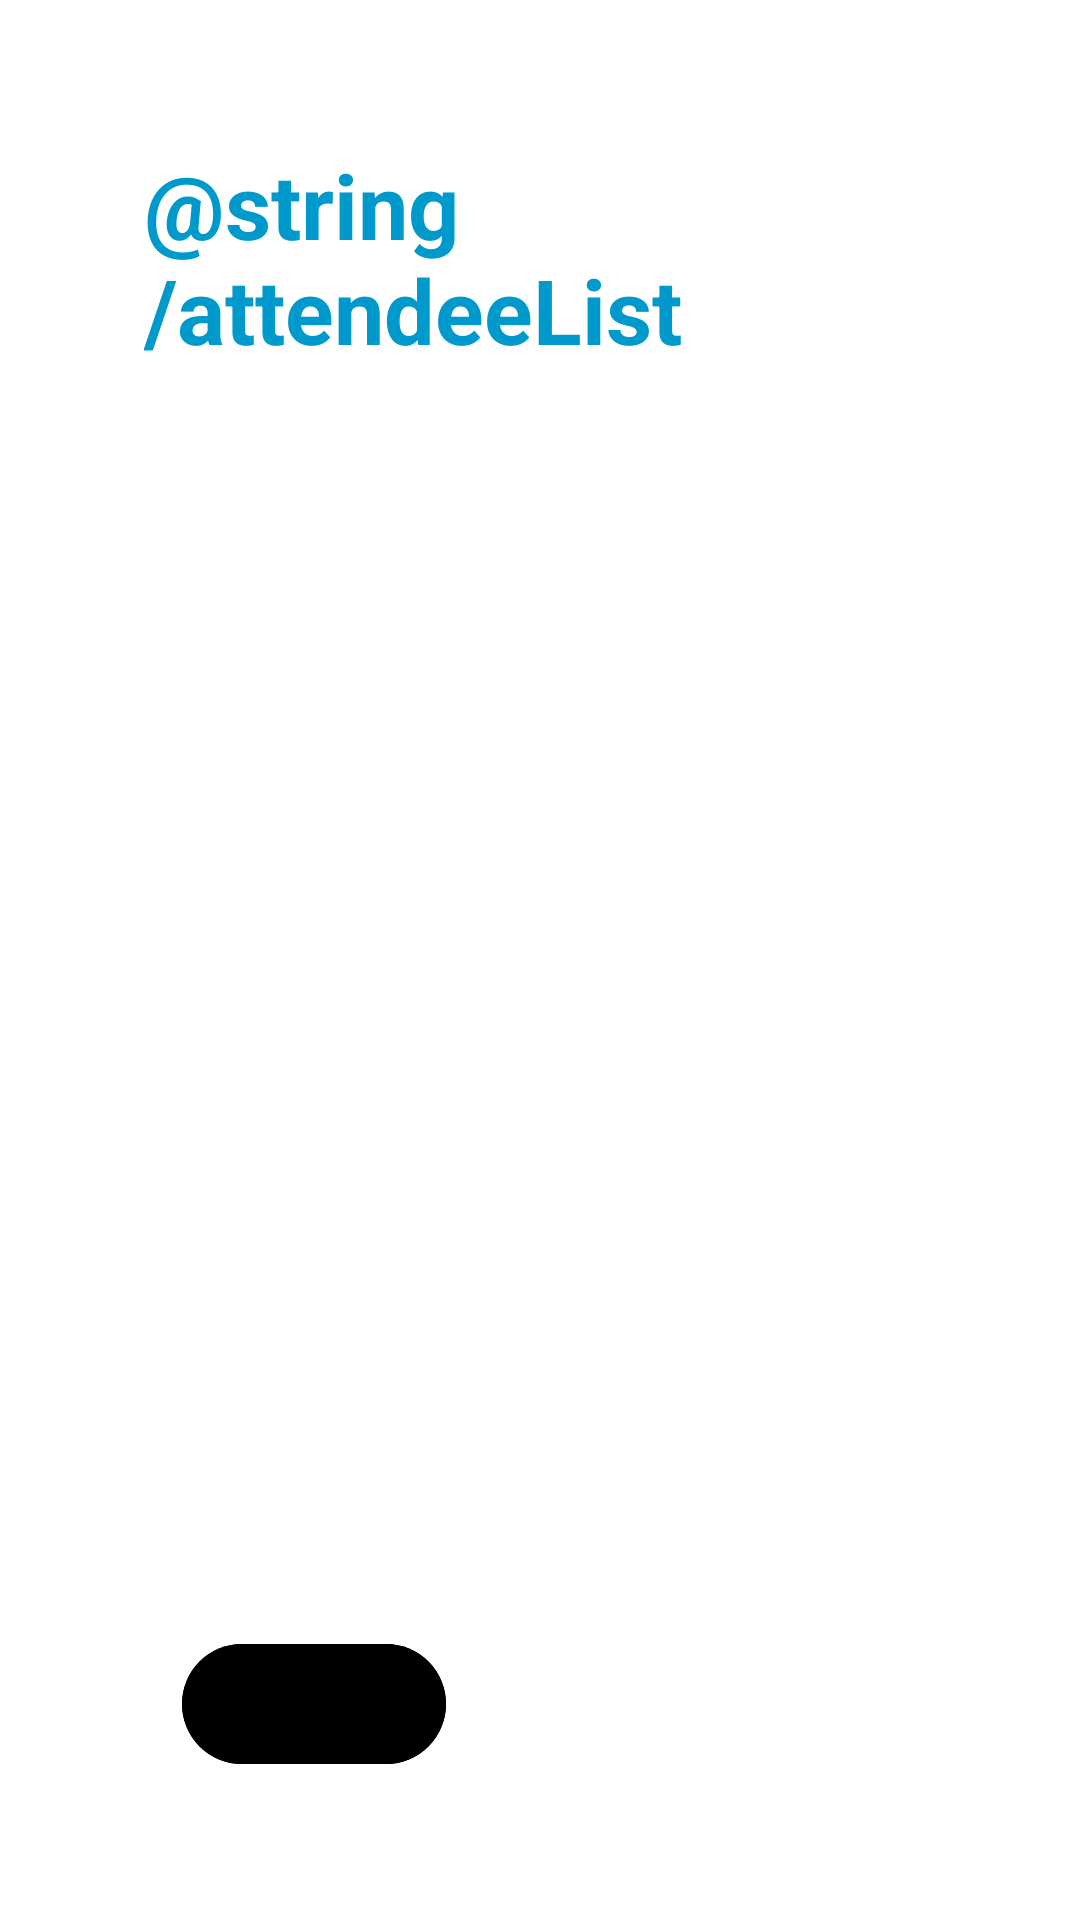

Reconstruct the res/layout file that produces this screen, plus the resources it refers to.
<!-- AndroidManifest.xml: application theme Theme.Local_Loop -->
<!-- res/layout/activity_attendee_list.xml -->
<?xml version="1.0" encoding="utf-8"?>
<androidx.constraintlayout.widget.ConstraintLayout xmlns:android="http://schemas.android.com/apk/res/android"
    xmlns:app="http://schemas.android.com/apk/res-auto"
    xmlns:tools="http://schemas.android.com/tools"
    android:id="@+id/main"
    android:layout_width="match_parent"
    android:layout_height="match_parent"
    android:background="@color/white"
    android:padding="24dp"
    android:textSize="20sp">

    <TextView
        android:id="@+id/attendeeListTitle"
        android:layout_width="wrap_content"
        android:layout_height="wrap_content"
        android:text="@string/attendeeList"
        android:background="@color/white"
        android:textColor="@android:color/holo_blue_dark"
        android:padding="24dp"
        android:textSize="30sp"
        android:textStyle="bold"
        app:layout_constraintEnd_toEndOf="parent"
        app:layout_constraintStart_toStartOf="parent"
        app:layout_constraintTop_toTopOf="parent" />

    <com.google.android.material.button.MaterialButton
        android:id="@+id/signOut"
        android:layout_width="wrap_content"
        android:layout_height="wrap_content"
        android:layout_marginStart="24dp"
        android:layout_marginBottom="24dp"
        android:backgroundTint="@color/black"
        android:contentDescription="@string/back_button"
        android:gravity="center"
        android:onClick="OnAttendeeBackButtonPressed"
        android:text=""
        android:elevation="8dp"
        app:icon="@drawable/undo_icon"
        app:iconGravity="textStart"
        app:iconSize="25dp"
        app:iconTint="@color/white"
        app:layout_constraintBottom_toBottomOf="parent"
        app:layout_constraintEnd_toEndOf="parent"
        app:layout_constraintHorizontal_bias="0.063"
        app:layout_constraintStart_toStartOf="parent" />

    <androidx.recyclerview.widget.RecyclerView
        android:id="@+id/attendee_recycler"
        android:layout_width="0dp"
        android:layout_height="0dp"
        android:paddingBottom="24dp"
        app:layout_constraintEnd_toEndOf="parent"
        app:layout_constraintStart_toStartOf="parent"
        app:layout_constraintBottom_toTopOf="@id/signOut"
        app:layout_constraintTop_toBottomOf="@id/attendeeListTitle" />


</androidx.constraintlayout.widget.ConstraintLayout>
<!-- resources referenced by this layout -->
<resources>
  <color name="black">#FF000000</color>
  <color name="white">#FFFFFFFF</color>
  <string name="back_button">Back Button</string>
  <style name="Theme.Local_Loop" parent="Base.Theme.Local_Loop" />
  <style name="Base.Theme.Local_Loop" parent="Theme.Material3.DayNight.NoActionBar">
          
          
      </style>
</resources>
